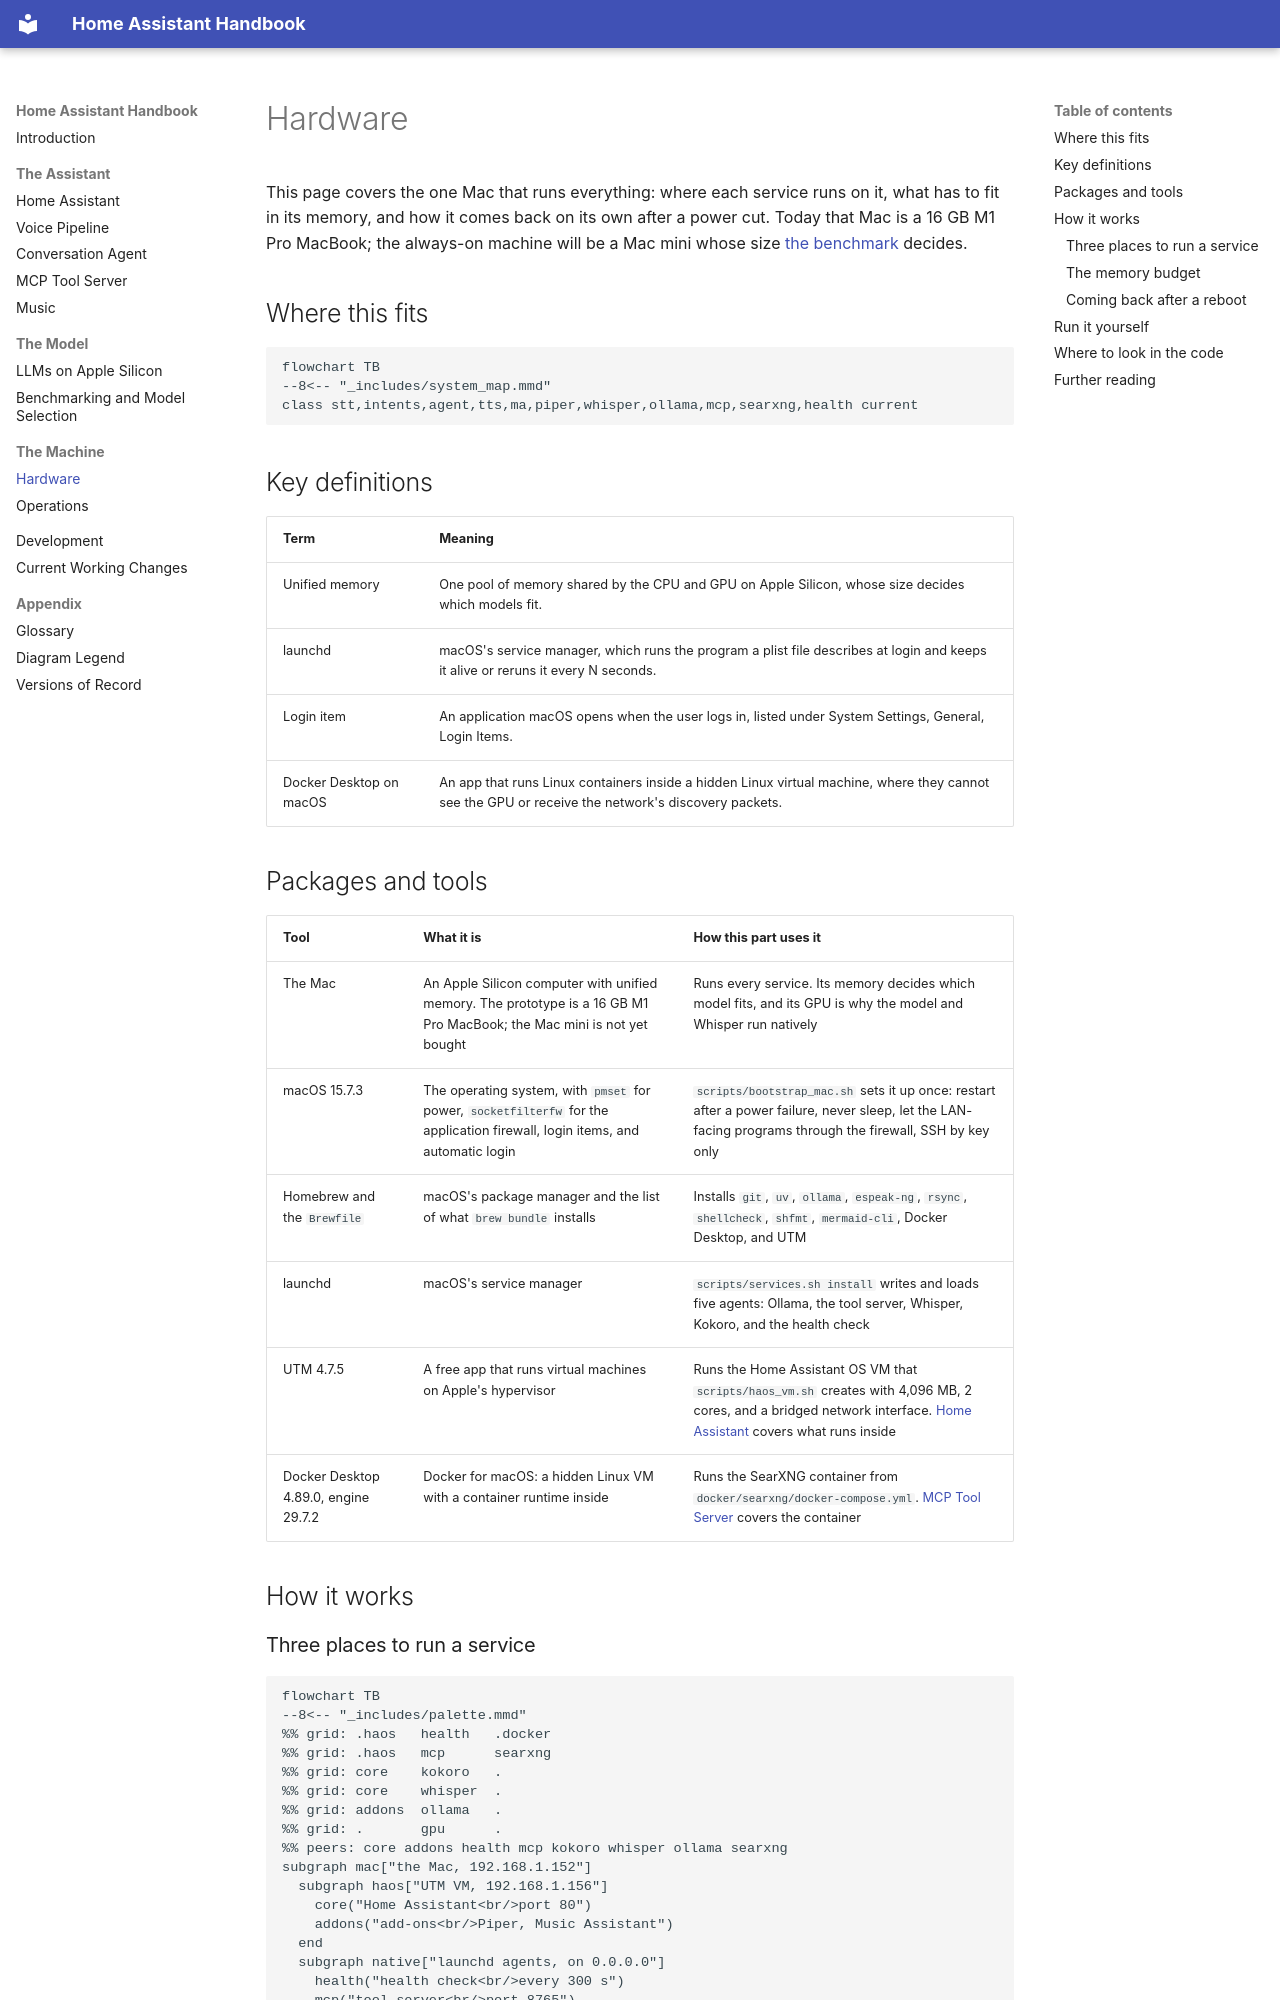

repository: seanlin2000/home_assistant · page: 08_hardware_and_deployment/index.html · generator: mkdocs

# Hardware
<!-- complexity: packages=3 parts=2 concepts=2 tier=standard -->

This page covers the one Mac that runs everything: where each service runs on it, what has to fit in its memory, and how it comes back on its own after a power cut. Today that Mac is a 16 GB M1 Pro MacBook; the always-on machine will be a Mac mini whose size [the benchmark](01_llm_benchmark.md) decides.

## Where this fits

```mermaid
flowchart TB
--8<-- "_includes/system_map.mmd"
class stt,intents,agent,tts,ma,piper,whisper,ollama,mcp,searxng,health current
```

## Key definitions

| Term | Meaning |
|---|---|
| Unified memory | One pool of memory shared by the CPU and GPU on Apple Silicon, whose size decides which models fit. |
| launchd | macOS's service manager, which runs the program a plist file describes at login and keeps it alive or reruns it every N seconds. |
| Login item | An application macOS opens when the user logs in, listed under System Settings, General, Login Items. |
| Docker Desktop on macOS | An app that runs Linux containers inside a hidden Linux virtual machine, where they cannot see the GPU or receive the network's discovery packets. |

## Packages and tools

| Tool | What it is | How this part uses it |
|---|---|---|
| The Mac | An Apple Silicon computer with unified memory. The prototype is a 16 GB M1 Pro MacBook; the Mac mini is not yet bought | Runs every service. Its memory decides which model fits, and its GPU is why the model and Whisper run natively |
| macOS 15.7.3 | The operating system, with `pmset` for power, `socketfilterfw` for the application firewall, login items, and automatic login | `scripts/bootstrap_mac.sh` sets it up once: restart after a power failure, never sleep, let the LAN-facing programs through the firewall, SSH by key only |
| Homebrew and the `Brewfile` | macOS's package manager and the list of what `brew bundle` installs | Installs `git`, `uv`, `ollama`, `espeak-ng`, `rsync`, `shellcheck`, `shfmt`, `mermaid-cli`, Docker Desktop, and UTM |
| launchd | macOS's service manager | `scripts/services.sh install` writes and loads five agents: Ollama, the tool server, Whisper, Kokoro, and the health check |
| UTM 4.7.5 | A free app that runs virtual machines on Apple's hypervisor | Runs the Home Assistant OS VM that `scripts/haos_vm.sh` creates with 4,096 MB, 2 cores, and a bridged network interface. [Home Assistant](06_home_assistant_core.md) covers what runs inside |
| Docker Desktop 4.89.0, engine 29.7.2 | Docker for macOS: a hidden Linux VM with a container runtime inside | Runs the SearXNG container from `docker/searxng/docker-compose.yml`. [MCP Tool Server](03_web_search_mcp.md#searxng-in-docker) covers the container |

## How it works
